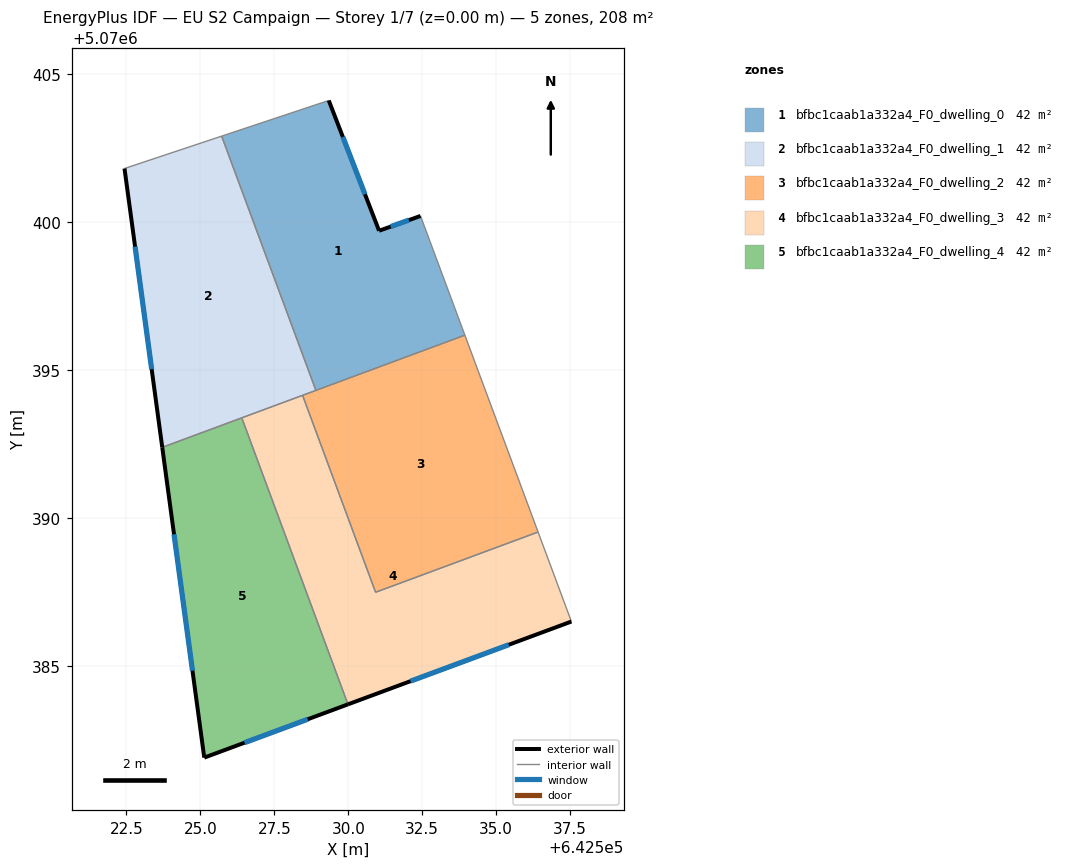
=== STOREY PLAN SPEC (per zone: floor XY polygon, exterior-wall plan segments, windows/doors) ===
zone 1: bfbc1caab1a332a4_F0_dwelling_0  (41.6 m²)
  floor: (642533.94, 5070396.19) (642532.44, 5070400.22) (642531.04, 5070399.72) (642529.34, 5070404.12) (642525.72, 5070402.92) (642528.91, 5070394.32)
  exterior wall: (642529.34, 5070404.12) – (642531.04, 5070399.72)  [4.7 m]
    window: (642529.82, 5070402.89) – (642530.56, 5070400.95)  [2.7 m²]
  exterior wall: (642531.04, 5070399.72) – (642532.44, 5070400.22)  [1.5 m]
    window: (642531.43, 5070399.86) – (642532.05, 5070400.08)  [0.9 m²]
  interior walls: 4
zone 2: bfbc1caab1a332a4_F0_dwelling_1  (41.6 m²)
  floor: (642528.91, 5070394.32) (642525.72, 5070402.92) (642522.44, 5070401.82) (642523.71, 5070392.39)
  exterior wall: (642523.71, 5070392.39) – (642522.44, 5070401.82)  [9.5 m]
    window: (642523.35, 5070395.04) – (642522.79, 5070399.18)  [5.5 m²]
  interior walls: 5
zone 3: bfbc1caab1a332a4_F0_dwelling_2  (41.6 m²)
  floor: (642536.42, 5070389.53) (642533.94, 5070396.19) (642528.45, 5070394.15) (642530.92, 5070387.50)
  interior walls: 5
zone 4: bfbc1caab1a332a4_F0_dwelling_3  (41.6 m²)
  floor: (642537.54, 5070386.51) (642536.42, 5070389.53) (642530.92, 5070387.50) (642528.45, 5070394.15) (642526.40, 5070393.39) (642529.99, 5070383.71)
  exterior wall: (642537.54, 5070386.51) – (642529.99, 5070383.71)  [8.1 m]
    window: (642535.43, 5070385.72) – (642532.11, 5070384.49)  [4.7 m²]
  interior walls: 5
zone 5: bfbc1caab1a332a4_F0_dwelling_4  (41.6 m²)
  floor: (642529.99, 5070383.71) (642526.40, 5070393.39) (642523.71, 5070392.39) (642525.13, 5070381.91)
  exterior wall: (642529.99, 5070383.71) – (642525.13, 5070381.91)  [5.2 m]
    window: (642528.63, 5070383.20) – (642526.49, 5070382.41)  [3.0 m²]
  exterior wall: (642525.13, 5070381.91) – (642523.71, 5070392.39)  [10.6 m]
    window: (642524.73, 5070384.84) – (642524.11, 5070389.46)  [6.1 m²]
  interior walls: 2

=== DERIVED (storey summary) ===
Building: EU S2 Campaign
Storey: 1 of 7  (floor level z = 0.00 m)
Storey gross floor area: 207.8 m²
Zones on this storey: 5
  - bfbc1caab1a332a4_F0_dwelling_0: floor 41.6 m²; exterior wall 6.2 m (18.6 m²); 2 window(s) 3.6 m²; WWR 19.3%
  - bfbc1caab1a332a4_F0_dwelling_1: floor 41.6 m²; exterior wall 9.5 m (28.5 m²); 1 window(s) 5.5 m²; WWR 19.3%
  - bfbc1caab1a332a4_F0_dwelling_2: floor 41.6 m²
  - bfbc1caab1a332a4_F0_dwelling_3: floor 41.6 m²; exterior wall 8.1 m (24.2 m²); 1 window(s) 4.7 m²; WWR 19.3%
  - bfbc1caab1a332a4_F0_dwelling_4: floor 41.6 m²; exterior wall 15.8 m (47.3 m²); 2 window(s) 9.1 m²; WWR 19.3%
Zone adjacency (shared interzone walls):
  - bfbc1caab1a332a4_F0_dwelling_0 ↔ bfbc1caab1a332a4_F0_dwelling_1
  - bfbc1caab1a332a4_F0_dwelling_0 ↔ bfbc1caab1a332a4_F0_dwelling_2
  - bfbc1caab1a332a4_F0_dwelling_1 ↔ bfbc1caab1a332a4_F0_dwelling_2
  - bfbc1caab1a332a4_F0_dwelling_1 ↔ bfbc1caab1a332a4_F0_dwelling_3
  - bfbc1caab1a332a4_F0_dwelling_1 ↔ bfbc1caab1a332a4_F0_dwelling_4
  - bfbc1caab1a332a4_F0_dwelling_2 ↔ bfbc1caab1a332a4_F0_dwelling_3
  - bfbc1caab1a332a4_F0_dwelling_3 ↔ bfbc1caab1a332a4_F0_dwelling_4